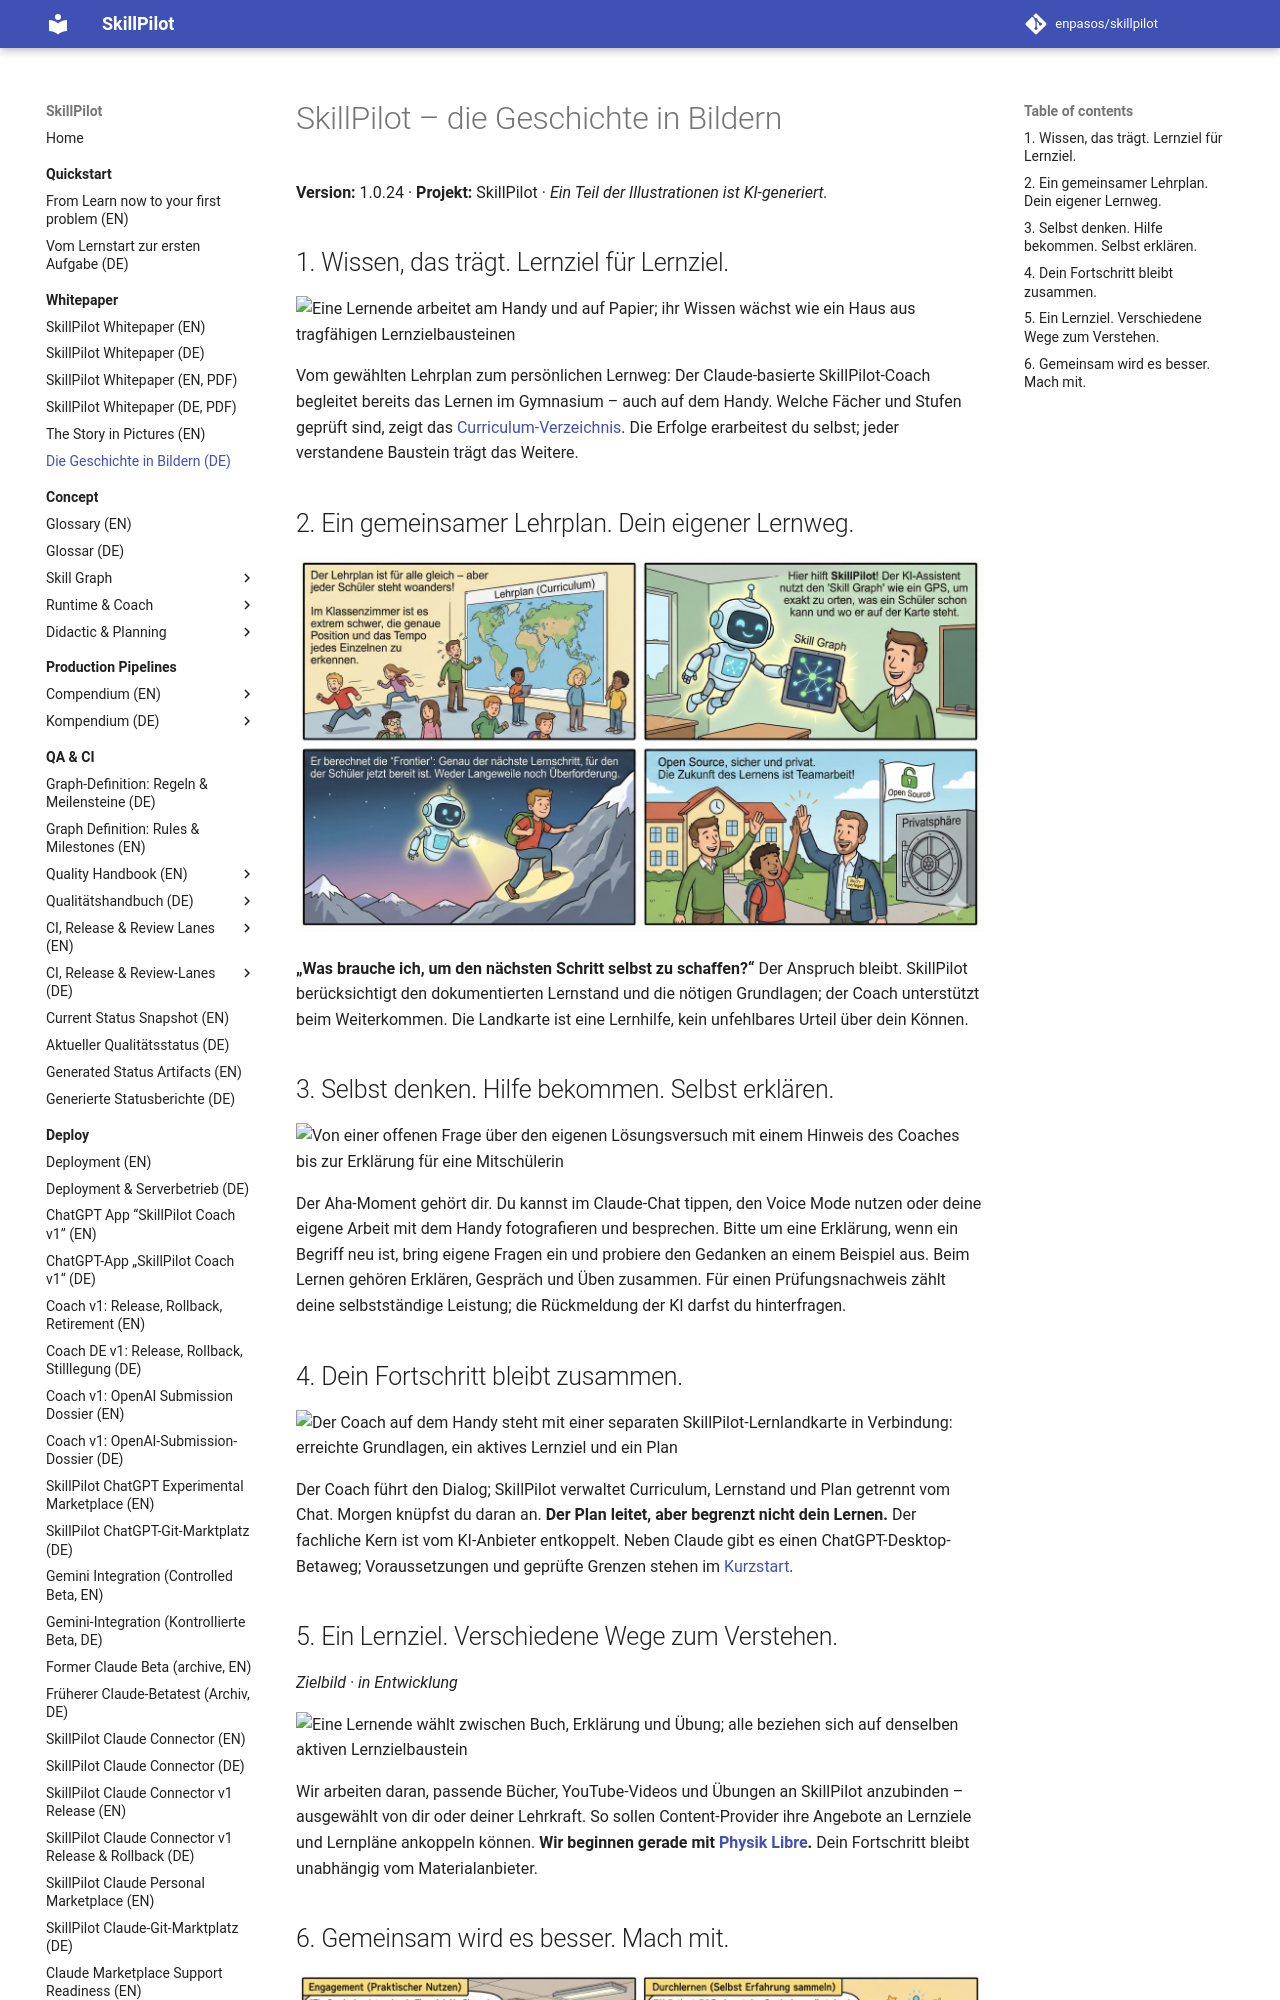

repository: enpasos/skillpilot · page: whitepaper/storyboard.de/index.html · generator: mkdocs

# SkillPilot – die Geschichte in Bildern

**Version:** 1.0.24 · **Projekt:** SkillPilot · *Ein Teil der Illustrationen ist KI-generiert.*

## 1. Wissen, das trägt. Lernziel für Lernziel.

![Eine Lernende arbeitet am Handy und auf Papier; ihr Wissen wächst wie ein Haus aus tragfähigen Lernzielbausteinen](learning-house.png)

Vom gewählten Lehrplan zum persönlichen Lernweg: Der Claude-basierte SkillPilot-Coach begleitet bereits das Lernen im Gymnasium – auch auf dem Handy. Welche Fächer und Stufen geprüft sind, zeigt das [Curriculum-Verzeichnis](https://skillpilot.com/curricula). Die Erfolge erarbeitest du selbst; jeder verstandene Baustein trägt das Weitere.

## 2. Ein gemeinsamer Lehrplan. Dein eigener Lernweg.

![Ein gemeinsamer Lehrplan trifft auf unterschiedliche Ausgangspunkte; SkillPilot verbindet Lernziele zu persönlichen Lernwegen](../comic1/SkillPilot_Comic.de.jpg)

**„Was brauche ich, um den nächsten Schritt selbst zu schaffen?“** Der Anspruch bleibt. SkillPilot berücksichtigt den dokumentierten Lernstand und die nötigen Grundlagen; der Coach unterstützt beim Weiterkommen. Die Landkarte ist eine Lernhilfe, kein unfehlbares Urteil über dein Können.

## 3. Selbst denken. Hilfe bekommen. Selbst erklären.

![Von einer offenen Frage über den eigenen Lösungsversuch mit einem Hinweis des Coaches bis zur Erklärung für eine Mitschülerin](learning-moment.png)

Der Aha-Moment gehört dir. Du kannst im Claude-Chat tippen, den Voice Mode nutzen oder deine eigene Arbeit mit dem Handy fotografieren und besprechen. Bitte um eine Erklärung, wenn ein Begriff neu ist, bring eigene Fragen ein und probiere den Gedanken an einem Beispiel aus. Beim Lernen gehören Erklären, Gespräch und Üben zusammen. Für einen Prüfungsnachweis zählt deine selbstständige Leistung; die Rückmeldung der KI darfst du hinterfragen.

## 4. Dein Fortschritt bleibt zusammen.

![Der Coach auf dem Handy steht mit einer separaten SkillPilot-Lernlandkarte in Verbindung: erreichte Grundlagen, ein aktives Lernziel und ein Plan](learning-core.png)

Der Coach führt den Dialog; SkillPilot verwaltet Curriculum, Lernstand und Plan getrennt vom Chat. Morgen knüpfst du daran an. **Der Plan leitet, aber begrenzt nicht dein Lernen.** Der fachliche Kern ist vom KI-Anbieter entkoppelt. Neben Claude gibt es einen ChatGPT-Desktop-Betaweg; Voraussetzungen und geprüfte Grenzen stehen im [Kurzstart](https://skillpilot.com/quickstart/de).
